Photos from the image-classification dataset "ProvaDV" in the GitHub repository nigno17/Datasets. Its 9 classes are: apple, banana, dice, flat screwdriver, hammer, lemon, orange, spatula, tennis ball.

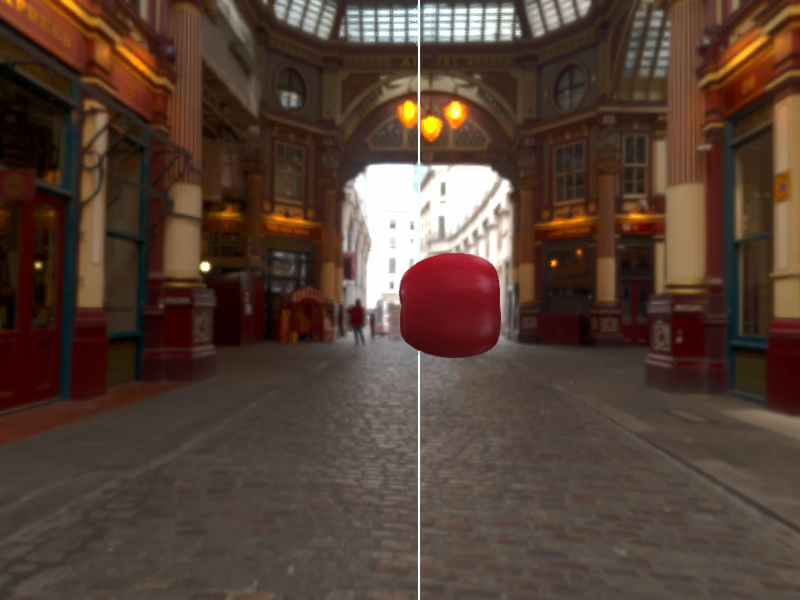
Label: apple

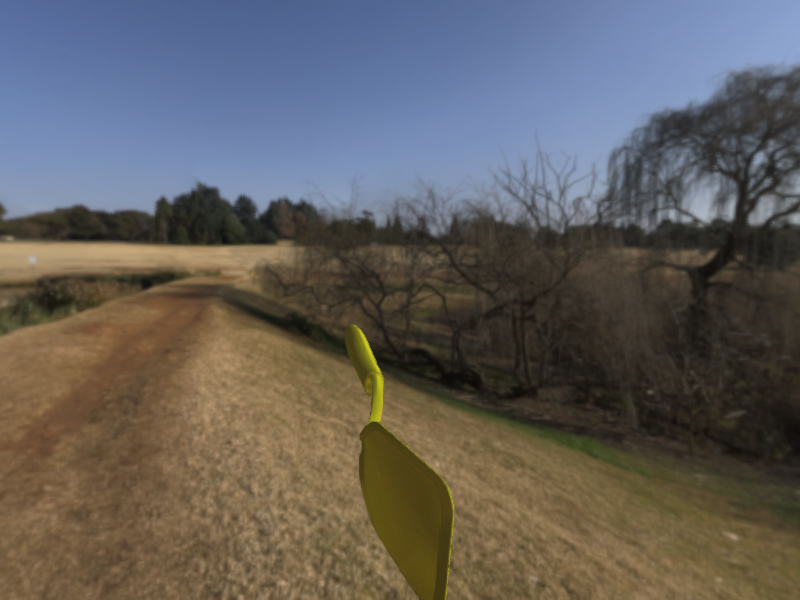
Label: spatula

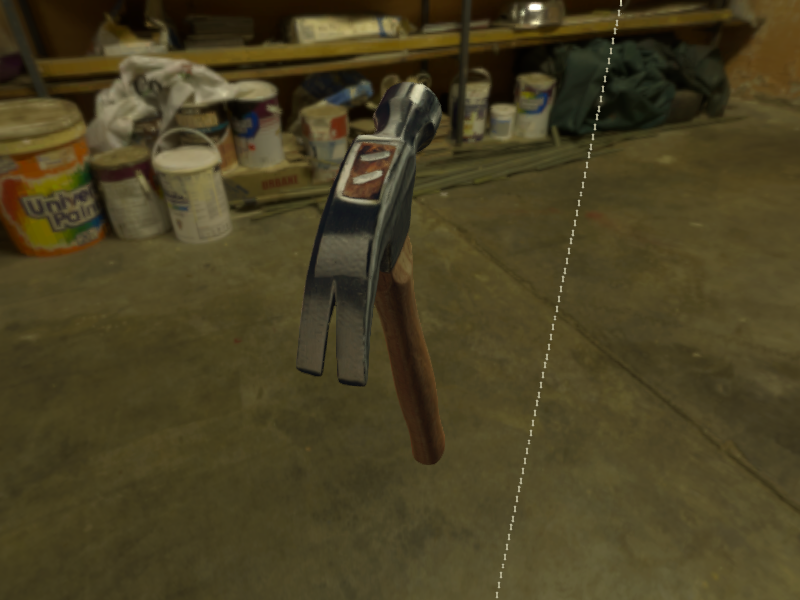
Label: hammer

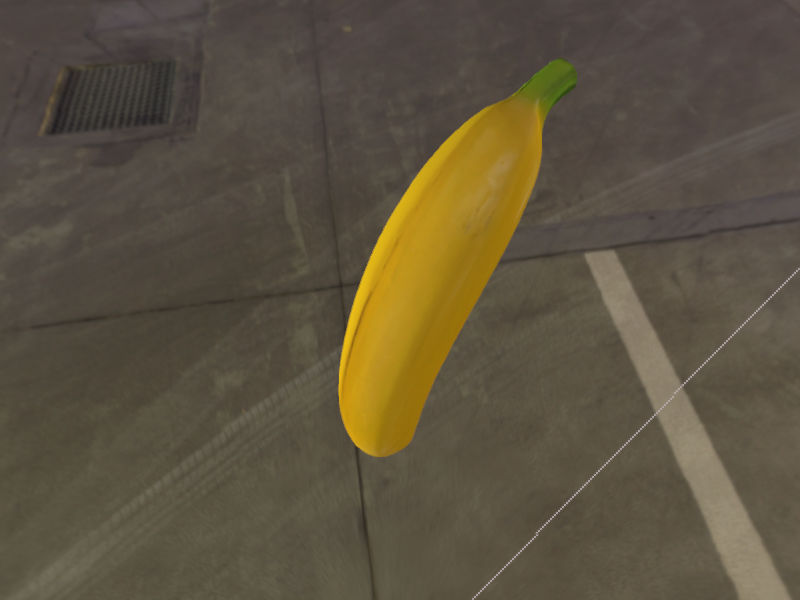
Label: banana

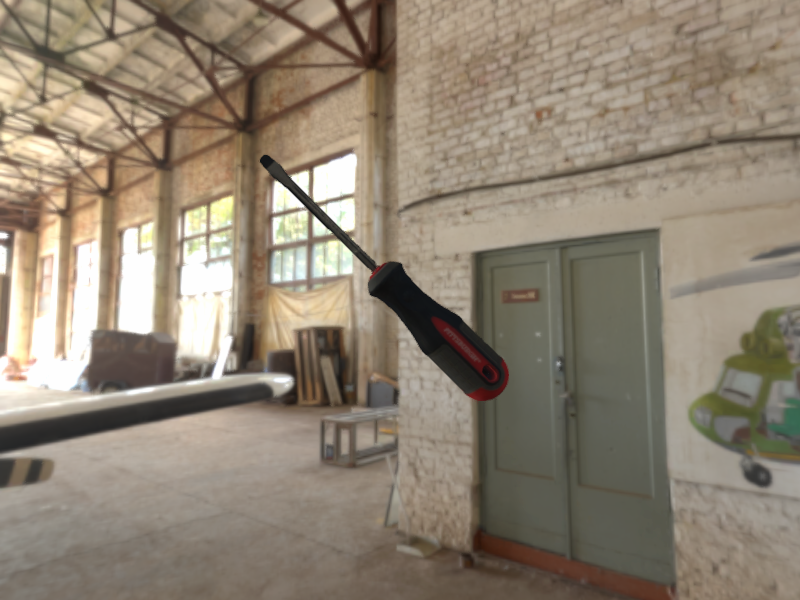
Label: flat screwdriver

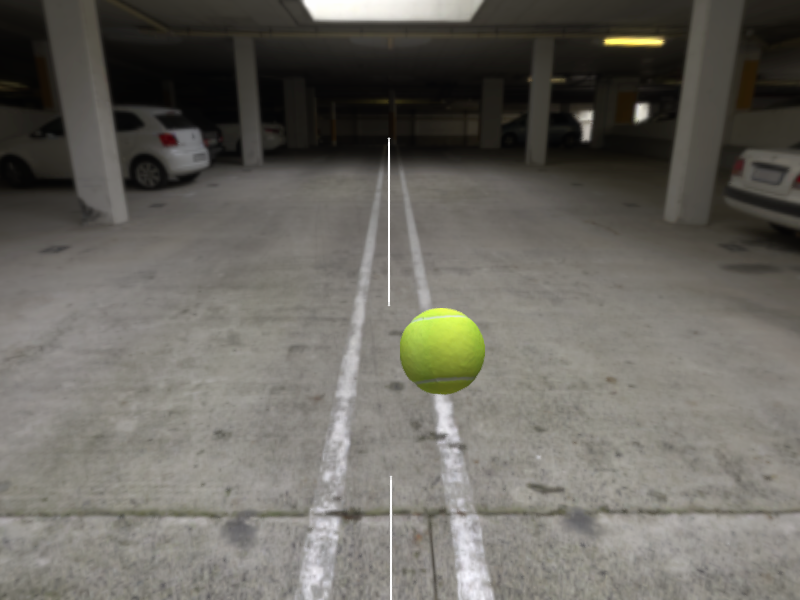
Label: tennis ball
